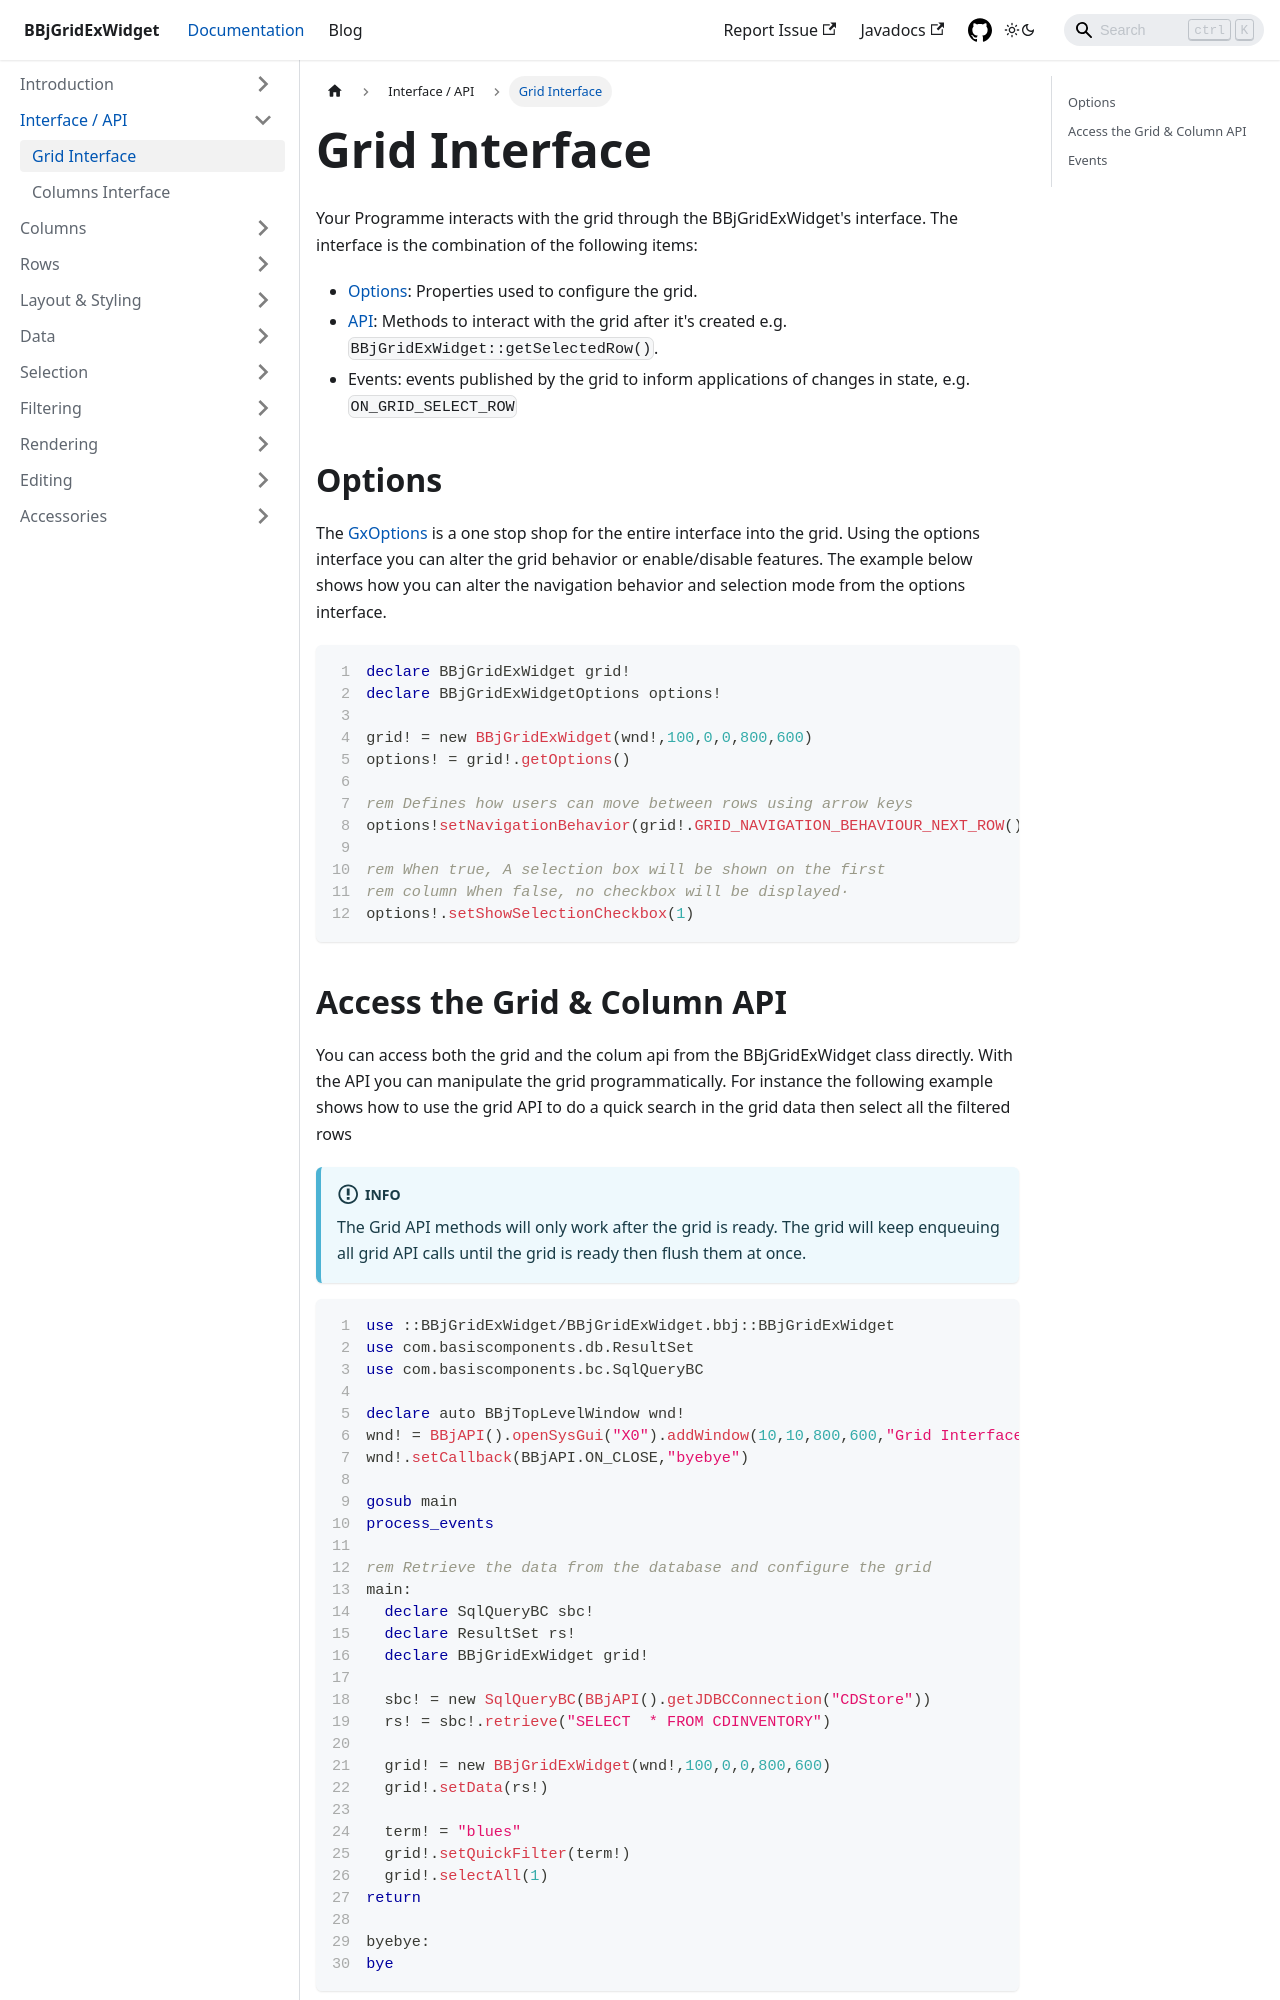

repository: BBj-Plugins/BBjGridExWidget · page: docs/api/grid-interface.html · generator: docusaurus

---
sidebar_position: 1
title: Grid Interface
---


Your Programme interacts with the grid through the BBjGridExWidget's interface. The interface is the combination of the following items:

* [Options](https://bbj-plugins.github.io/BBjGridExWidget/javadoc/GxOptions/GxOptions.html): Properties used to configure the grid.
* [API](https://bbj-plugins.github.io/BBjGridExWidget/javadoc/BBjGridExWidget/BBjGridExWidget.html): Methods to interact with the grid after it's created e.g. `BBjGridExWidget::getSelectedRow()`.
* Events: events published by the grid to inform applications of changes in state, e.g. `ON_GRID_SELECT_ROW`

## Options

The [GxOptions](https://bbj-plugins.github.io/BBjGridExWidget/javadoc/GxOptions/GxOptions.html) is a one stop shop for the entire interface into the grid. Using the options interface you can alter 
the grid behavior or enable/disable features.
The example below shows how you can alter the navigation behavior and selection mode from the options interface.

```bbj showLineNumbers
declare BBjGridExWidget grid!
declare BBjGridExWidgetOptions options!

grid! = new BBjGridExWidget(wnd!,100,0,0,800,600)
options! = grid!.getOptions()

rem Defines how users can move between rows using arrow keys
options!setNavigationBehavior(grid!.GRID_NAVIGATION_BEHAVIOUR_NEXT_ROW())

rem When true, A selection box will be shown on the first 
rem column When false, no checkbox will be displayed·
options!.setShowSelectionCheckbox(1)
```
